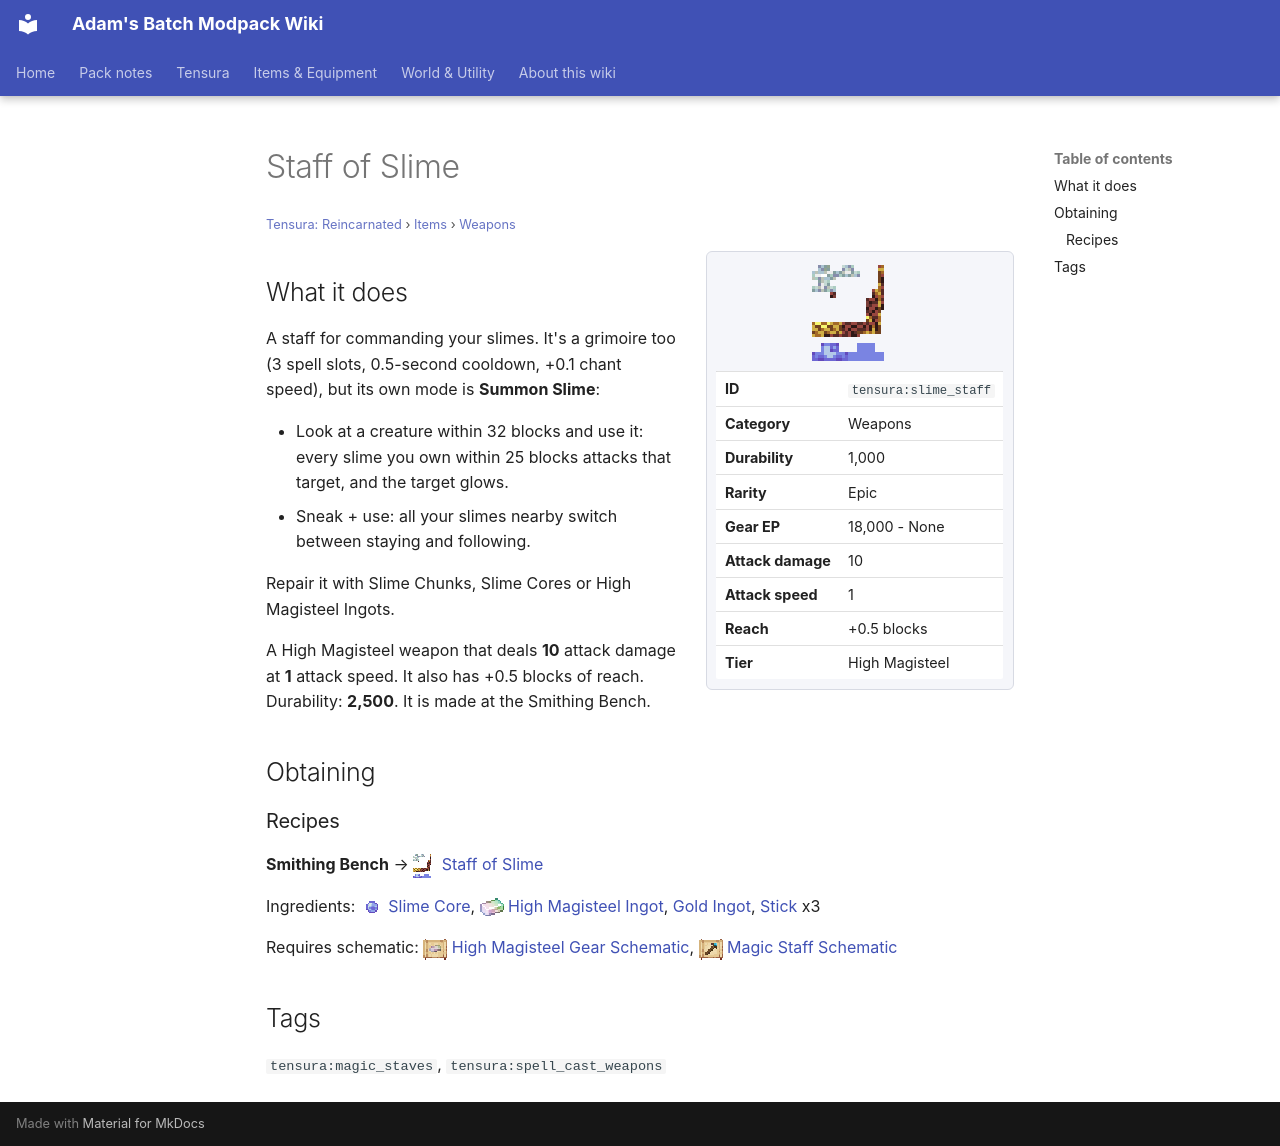

repository: Proteus-Nell/Adams-Batch-MC-Modpack-Wiki · page: tensura-reincarnated/items/weapons/slime-staff/index.html · generator: mkdocs

# Staff of Slime

<small>[Tensura: Reincarnated](../../index.md) &rsaquo; [Items](../index.md) &rsaquo; [Weapons](index.md)</small>

<div class="infobox" markdown>

![Staff of Slime](../../../assets/icons/tensura/item/slime_staff.png)

| | |
|---|---|
| **ID** | `tensura:slime_staff` |
| **Category** | Weapons |
| **Durability** | 1,000 |
| **Rarity** | Epic |
| **Gear EP** | 18,000 - None |
| **Attack damage** | 10 |
| **Attack speed** | 1 |
| **Reach** | +0.5 blocks |
| **Tier** | High Magisteel |

</div>

## What it does

A staff for commanding your slimes. It's a grimoire too (3 spell slots, 0.5-second cooldown, +0.1 chant speed), but its own mode is **Summon Slime**:

- Look at a creature within 32 blocks and use it: every slime you own within 25 blocks attacks that target, and the target glows.
- Sneak + use: all your slimes nearby switch between staying and following.

Repair it with Slime Chunks, Slime Cores or High Magisteel Ingots.

A High Magisteel weapon that deals **10** attack damage at **1** attack speed. It also has +0.5 blocks of reach. Durability: **2,500**. It is made at the Smithing Bench.

## Obtaining

### Recipes

**Smithing Bench** &rarr; ![](../../../assets/icons/tensura/item/slime_staff.png) [Staff of Slime](slime-staff.md)

Ingredients: ![](../../../assets/icons/tensura/item/slime_core.png) [Slime Core](../materials/slime-core.md), ![](../../../assets/icons/tensura/item/high_magisteel_ingot.png) [High Magisteel Ingot](../materials/high-magisteel-ingot.md),  [Gold Ingot](https://minecraft.wiki/w/Gold_Ingot),  [Stick](https://minecraft.wiki/w/Stick) x3

Requires schematic: ![](../../../assets/icons/tensura/item/high_magisteel_gear_schematic.png) [High Magisteel Gear Schematic](../schematics/high-magisteel-gear-schematic.md), ![](../../../assets/icons/tensura/item/magic_staff_schematic.png) [Magic Staff Schematic](../schematics/magic-staff-schematic.md)

## Tags

`tensura:magic_staves`, `tensura:spell_cast_weapons`
